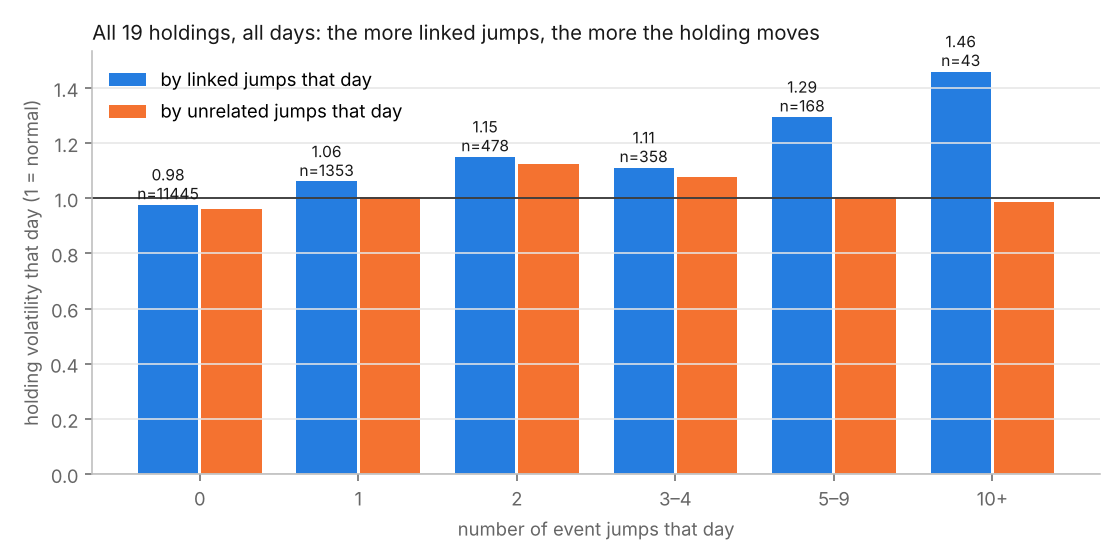

Values plotted in this chart, from the file beside it:
, linked_mean, linked_count, unrelated_mean, unrelated_count
0, 0.9764, 11445, 0.96, 7221
1, 1.061, 1353, 1.005, 2072
2, 1.15, 478, 1.125, 1293
3–4, 1.111, 358, 1.078, 1395
5–9, 1.295, 168, 1.005, 1453
10+, 1.46, 43, 0.9861, 411
